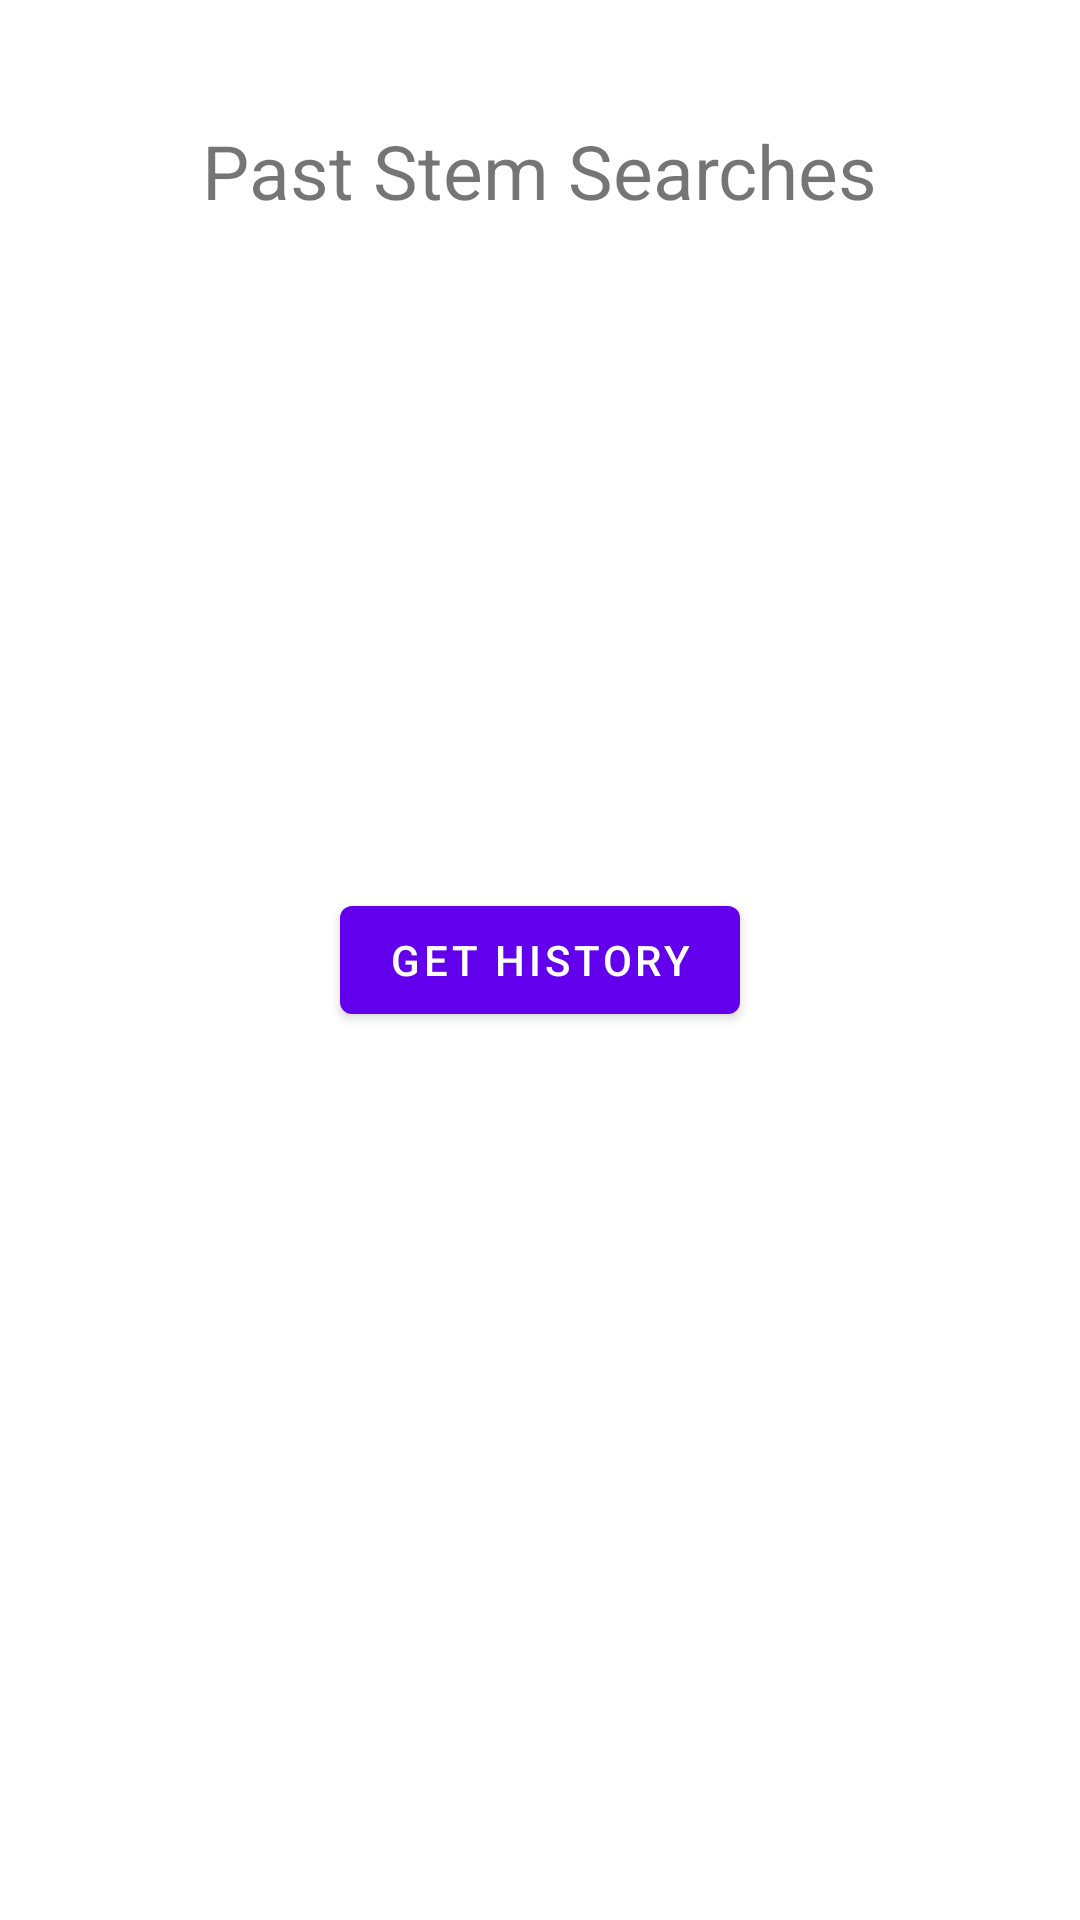

Layout XML and referenced resources for this Android screen:
<!-- AndroidManifest.xml: application theme Theme.FindStems -->
<!-- res/layout/tab2_fragment.xml -->
<?xml version="1.0" encoding="utf-8"?>
<RelativeLayout xmlns:android="http://schemas.android.com/apk/res/android"
    android:orientation="vertical"
    android:layout_width="match_parent"
    android:layout_height="match_parent">

    <TextView
        android:id="@+id/textTab2"
        android:layout_width="wrap_content"
        android:layout_height="wrap_content"
        android:layout_centerHorizontal="true"
        android:layout_marginTop="40dp"
        android:textSize="25sp"
        android:text="Past Stem Searches" />

    <Button
        android:id="@+id/btnGetHistory"
        android:layout_width="wrap_content"
        android:layout_height="wrap_content"
        android:layout_centerHorizontal="true"
        android:layout_centerVertical="true"
        android:text="Get History" />

</RelativeLayout>
<!-- resources referenced by this layout -->
<resources>
  <style name="Theme.FindStems" parent="Theme.MaterialComponents.DayNight.DarkActionBar">
          
          <item name="colorPrimary">@color/purple_500</item>
          <item name="colorPrimaryVariant">@color/purple_700</item>
          <item name="colorOnPrimary">@color/white</item>
          
          <item name="colorSecondary">@color/teal_200</item>
          <item name="colorSecondaryVariant">@color/teal_700</item>
          <item name="colorOnSecondary">@color/black</item>
          
          <item name="android:statusBarColor" tools:targetApi="l">?attr/colorPrimaryVariant</item>
          
      </style>
  <!-- not gathered from this repository: default colours our renderer supplied (Android Studio template values) -->
  <color name="purple_500">#FF6200EE</color>
  <color name="purple_700">#FF3700B3</color>
  <color name="teal_200">#FF03DAC5</color>
  <color name="teal_700">#FF018786</color>
  <color name="black">#FF000000</color>
  <color name="white">#FFFFFFFF</color>
</resources>
